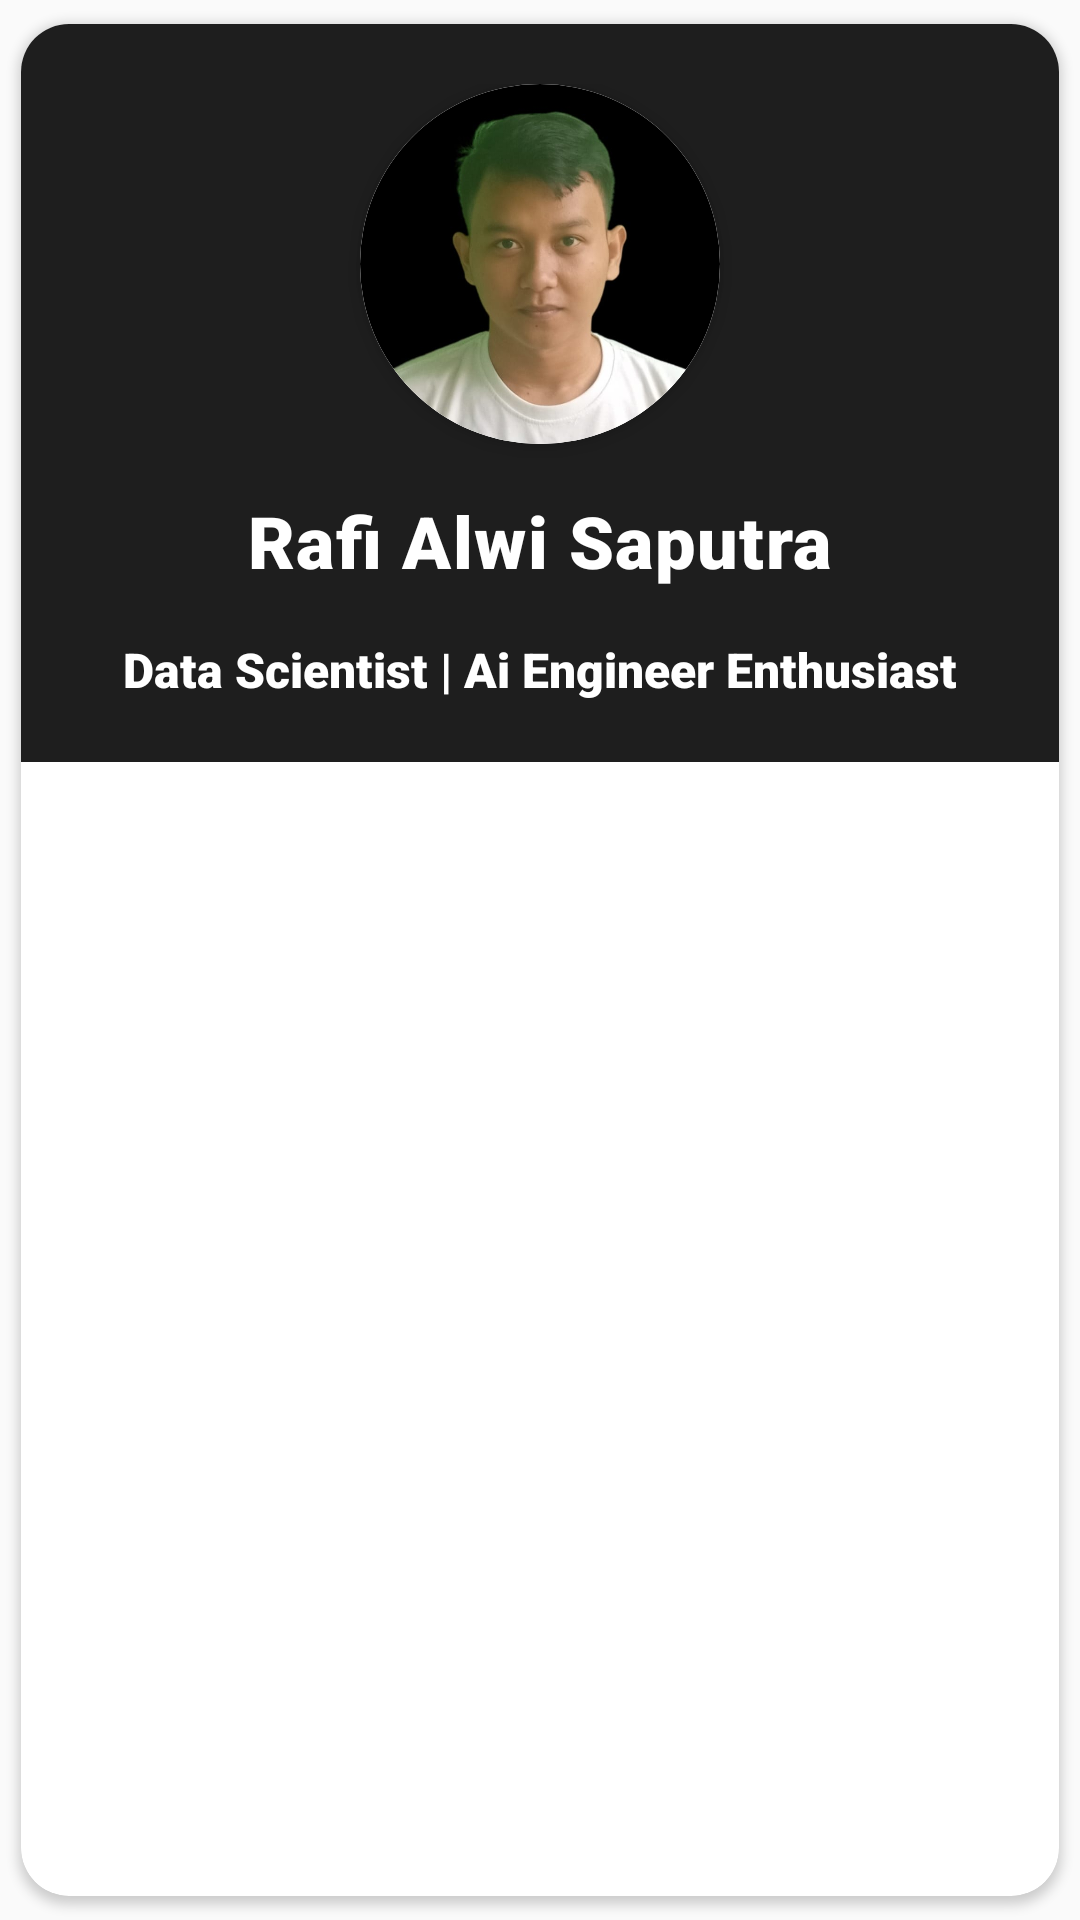

This screen was rendered from an Android layout file. Write that file and the resources it references.
<!-- AndroidManifest.xml: application theme Theme.MyselfAppsProject -->
<!-- res/layout/layout_profile_section.xml -->
<?xml version="1.0" encoding="utf-8"?>
<androidx.cardview.widget.CardView xmlns:android="http://schemas.android.com/apk/res/android"
    xmlns:app="http://schemas.android.com/apk/res-auto"
    android:layout_width="match_parent"
    android:layout_height="wrap_content"
    app:cardCornerRadius="16dp"
    app:cardElevation="2dp"
    app:cardUseCompatPadding="true">

    <LinearLayout
        android:layout_width="match_parent"
        android:layout_height="wrap_content"
        android:orientation="vertical"
        android:background="@color/surface_dark"
        android:padding="20dp">

        
        <androidx.cardview.widget.CardView
            android:layout_width="120dp"
            android:layout_height="120dp"
            android:layout_gravity="center_horizontal"
            app:cardCornerRadius="60dp"
            app:cardElevation="4dp">

            <ImageView
                android:id="@+id/profileImage"
                android:layout_width="match_parent"
                android:layout_height="match_parent"
                android:background="@color/white"
                android:scaleType="centerCrop"
                android:src="@drawable/profile_photo" />

        </androidx.cardview.widget.CardView>

        
        <TextView
            android:id="@+id/profileName"
            android:layout_width="wrap_content"
            android:layout_height="wrap_content"
            android:layout_gravity="center_horizontal"
            android:layout_marginTop="16dp"
            android:text="Rafi Alwi Saputra"
            android:textColor="@color/text_white"
            android:textSize="24sp"
            android:textStyle="bold"
            android:fontFamily="sans-serif-black"
            android:letterSpacing="0.02" />

        <TextView
            android:id="@+id/profileDesc"
            android:layout_width="wrap_content"
            android:layout_height="wrap_content"
            android:layout_gravity="center_horizontal"
            android:layout_marginTop="16dp"
            android:text="Data Scientist | Ai Engineer Enthusiast"
            android:textColor="@color/text_white"
            android:textSize="16sp"
            android:fontFamily="sans-serif-black" />

    </LinearLayout>

</androidx.cardview.widget.CardView>
<!-- resources referenced by this layout -->
<resources>
  <color name="surface_dark">#1E1E1E</color>
  <color name="text_white">#FFFFFF</color>
  <color name="white">#FFFFFFFF</color>
  <!-- drawable profile_photo: jpeg bitmap (drawable, 34559 bytes) -->
  <style name="Theme.MyselfAppsProject" parent="Base.Theme.MyselfAppsProject" />
  <style name="Base.Theme.MyselfAppsProject" parent="Theme.Material3.DayNight.NoActionBar">
          
          <item name="colorPrimary">@color/primary_blue</item>
          <item name="colorPrimaryVariant">@color/primary_blue_dark</item>
          <item name="colorSecondary">@color/primary_mint</item>
          <item name="colorSecondaryVariant">@color/primary_mint_dark</item>
          <item name="colorAccent">@color/accent_cyan</item>
          <item name="colorSurface">@color/surface_elevated</item>
          <item name="colorOnPrimary">@color/text_on_primary</item>
          <item name="colorOnSecondary">@color/text_primary</item>
          <item name="colorOnSurface">@color/text_primary</item>
          <item name="android:colorBackground">@color/background_light</item>
          <item name="android:statusBarColor">@color/primary_blue</item>
          <item name="android:navigationBarColor">@color/background_light</item>
      </style>
  <color name="primary_blue">#2196F3</color>
  <color name="primary_blue_dark">#1976D2</color>
  <color name="primary_mint">#4CAF50</color>
  <color name="primary_mint_dark">#388E3C</color>
  <color name="accent_cyan">#00BCD4</color>
  <color name="surface_elevated">#F5F5F5</color>
  <color name="text_on_primary">#FFFFFF</color>
  <color name="text_primary">#212121</color>
  <color name="background_light">#FAFAFA</color>
</resources>
